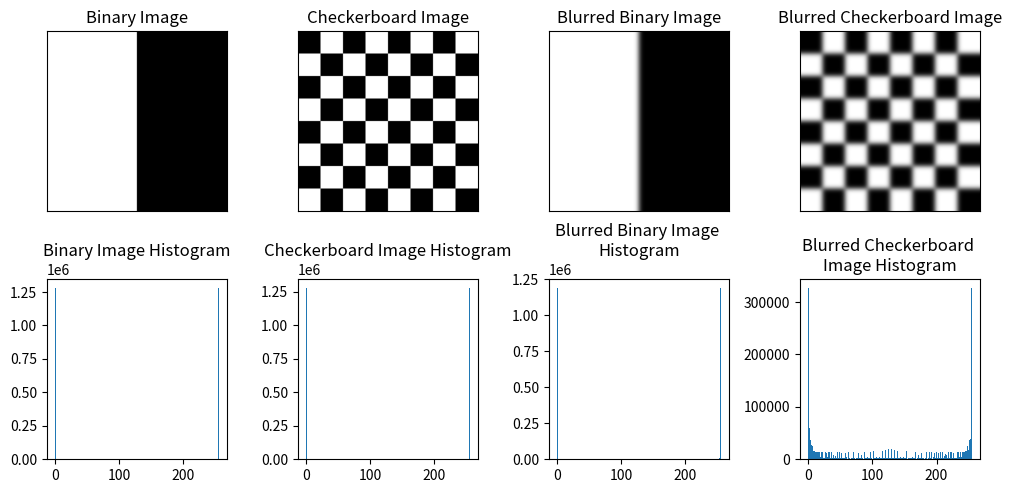

This chart was generated by the following Python code:
import numpy as np 
import matplotlib.pyplot as plt 
from scipy.ndimage import gaussian_filter


'''
Produce the two images
'''
def checkerboard(shape):
    return np.indices(shape).sum(axis=(0)) % 2

img_binary = np.zeros((1600, 1600))
img_binary[:,:799] = 255
img_checkerboard = np.zeros((1600, 1600))

for row in range(img_checkerboard.shape[0]):
    for col in range(img_checkerboard.shape[1]):

        checker_size = 200   #1600 / checker_size should be int
        r, c = (row // checker_size) % 2 == 0, (col // checker_size) % 2 == 0
        
        if r != c:
            img_checkerboard[row, col] = 255

'''
Blur the images
'''
sigma = 21
blurred_binary = gaussian_filter(img_binary, sigma=sigma)
blurred_checkerboard = gaussian_filter(img_checkerboard, sigma=sigma)


'''
Plot the original and blurred images with their histograms
'''
fig, ax = plt.subplots(2,4, figsize=(10,5))
ax[0,0].imshow(img_binary, cmap='gray')
ax[0,0].set_title('Binary Image')
ax[0,1].imshow(img_checkerboard, cmap='gray')
ax[0,1].set_title('Checkerboard Image')

ax[0,2].imshow(blurred_binary, cmap='gray')
ax[0,2].set_title('Blurred Binary Image')
ax[0,3].imshow(blurred_checkerboard, cmap='gray')
ax[0,3].set_title('Blurred Checkerboard Image')

ax[1,0].hist(img_binary.flatten(), 255)
ax[1,0].set_title('Binary Image Histogram')
ax[1,1].hist(img_checkerboard.flatten(), 255)
ax[1,1].set_title('Checkerboard Image Histogram')

ax[1,2].hist(blurred_binary.flatten(), 255)
ax[1,2].set_title('Blurred Binary Image \nHistogram')
ax[1,3].hist(blurred_checkerboard.flatten(), 255)
ax[1,3].set_title('Blurred Checkerboard \nImage Histogram')

for a in ax[0,:]: 
    a.set_xticks([])
    a.set_yticks([])

plt.tight_layout()
plt.show()